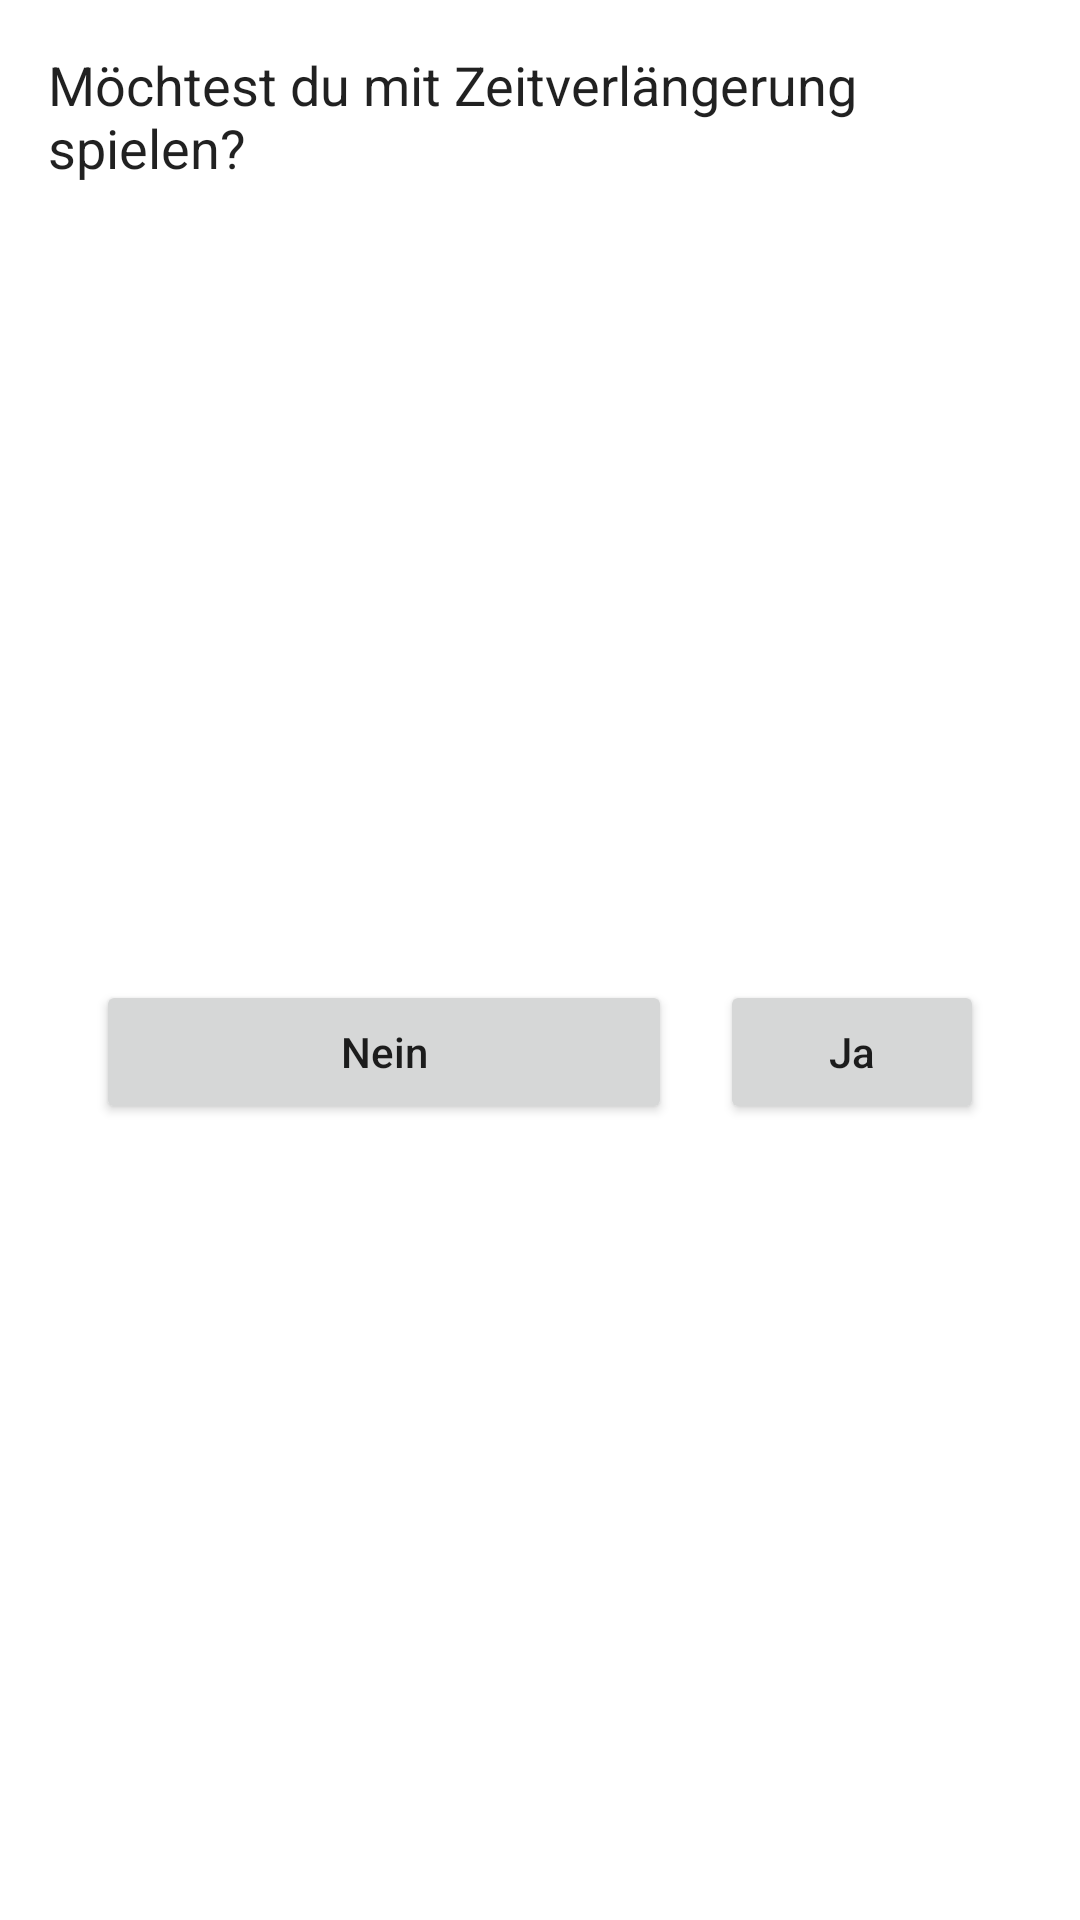

Reconstruct the res/layout file that produces this screen, plus the resources it refers to.
<!-- AndroidManifest.xml: application theme Theme.ChessClock -->
<!-- res/layout/time_selection_dialog.xml -->
<?xml version="1.0" encoding="utf-8"?>
<androidx.constraintlayout.widget.ConstraintLayout xmlns:android="http://schemas.android.com/apk/res/android"
    xmlns:app="http://schemas.android.com/apk/res-auto"
    xmlns:tools="http://schemas.android.com/tools"
    android:layout_width="match_parent"
    android:layout_height="wrap_content">

    <Button
        android:id="@+id/buttonNo"
        android:layout_width="0dp"
        android:layout_height="wrap_content"
        android:layout_marginStart="16dp"
        android:layout_marginTop="16dp"
        android:layout_marginEnd="16dp"
        android:layout_marginBottom="16dp"
        android:text="@string/no"
        android:textAllCaps="false"
        app:layout_constraintBottom_toBottomOf="parent"
        app:layout_constraintEnd_toStartOf="@+id/buttonYes"
        app:layout_constraintStart_toStartOf="@+id/textView7"
        app:layout_constraintTop_toBottomOf="@+id/textView7" />

    <Button
        android:id="@+id/buttonYes"
        android:layout_width="wrap_content"
        android:layout_height="wrap_content"
        android:layout_marginEnd="32dp"
        android:text="@string/yes"
        android:textAllCaps="false"
        app:layout_constraintBottom_toBottomOf="@+id/buttonNo"
        app:layout_constraintEnd_toEndOf="parent"
        app:layout_constraintTop_toTopOf="@+id/buttonNo" />

    <TextView
        android:id="@+id/textView7"
        android:layout_width="0dp"
        android:layout_height="wrap_content"
        android:layout_marginStart="16dp"
        android:layout_marginTop="16dp"
        android:layout_marginEnd="16dp"
        android:text="Möchtest du mit Zeitverlängerung spielen?"
        android:textAppearance="@android:style/TextAppearance.Medium"
        app:layout_constraintEnd_toEndOf="parent"
        app:layout_constraintStart_toStartOf="parent"
        app:layout_constraintTop_toTopOf="parent" />
</androidx.constraintlayout.widget.ConstraintLayout>
<!-- resources referenced by this layout -->
<resources>
  <string name="no">Nein</string>
  <string name="yes">Ja</string>
  <style name="Theme.ChessClock" parent="Theme.MaterialComponents.DayNight.DarkActionBar">
          
          <item name="colorPrimary">@color/grey</item>
          <item name="colorPrimaryVariant">@color/purple_700</item>
          <item name="colorOnPrimary">@color/white</item>
          
          <item name="colorSecondary">@color/light_grey</item>
          <item name="colorSecondaryVariant">@color/teal_700</item>
          <item name="colorOnSecondary">@color/black</item>
          
          <item name="android:statusBarColor" tools:targetApi="l">?attr/colorPrimaryVariant</item>
          
      </style>
  <color name="grey">#313335</color>
  <color name="purple_700">#FF3700B3</color>
  <color name="white">#FFFFFFFF</color>
  <color name="light_grey">#3C3F41</color>
  <color name="teal_700">#FF018786</color>
  <color name="black">#FF000000</color>
</resources>
